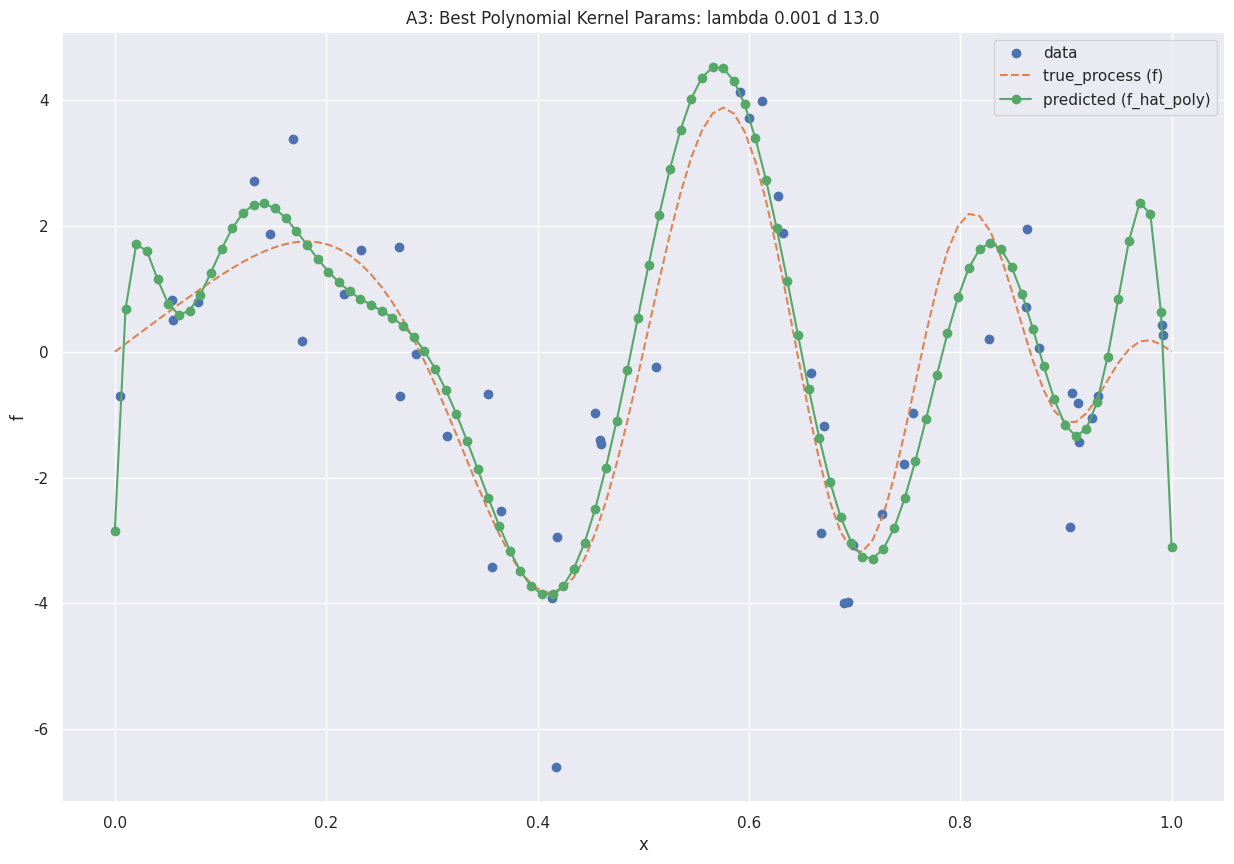

The script that saved this image: (Note: this script raises an exception after producing the figure.)
import numpy as np
import scipy
import matplotlib.pyplot as plt 
import seaborn as sns
import random


class KernelRidgeRegression:

    def __init__(self, kernel_fn, reg_lambda=1E-8, kernel_hyperparam = None):
        """
        Constructor
        """
        self.reg_lambda = reg_lambda
        self.alpha = None
        self.kernel_fn = kernel_fn
        self.X_train = None
        self.kernel_hyperparam = kernel_hyperparam
        self.mean = None
        self.std = None

    def fit(self, X, y):
        """
            Trains the model
            Arguments:
                X is a n-by-d array
                y is an n-by-1 array
            Returns:
                alpha
        """
        self.mean = np.mean(X, axis = 0)
        self.std = np.std(X, axis = 0)
        X = X - self.mean
        X = X/self.std
        self.X_train = X

        K = self.kernel_fn(X, X, self.kernel_hyperparam)
        self.alpha = np.linalg.solve(K + self.reg_lambda*np.eye(K.shape[0]), y)
        return self.alpha

    def predict(self, X):
        """
        Use the trained model to predict values for each instance in X
        Arguments:
            X is a n-by-d numpy array
        Returns:
            an n-by-1 numpy array of the predictions
        """
        X = X - self.mean
        X = X/self.std
        K_pred = self.kernel_fn(self.X_train, X, self.kernel_hyperparam)


        # predict
        return K_pred.T.dot(self.alpha)


def true_process(x):
    return 4*np.sin(np.pi*x)*np.cos(6*np.pi*x**2)

def generate_data(n):
    x = np.random.rand(n)
    eps = np.random.randn(n)
    y = 4*np.sin(np.pi*x)*np.cos(6*np.pi*x**2) + eps
    return x.reshape(-1,1), y

def k_poly(X, Z, d):
    return (1+X.dot(Z.T))**d #for x_i -- row of X and z_i -- row of Z

def squared_l2_dist(X, Z):
    return np.sum((X[:,:,None] - Z[:,:,None].T)**2, axis = 1)

def k_rbf(X, Z, gamma):
    return np.exp(-gamma*squared_l2_dist(X,Z))

def mse(x, y):
    return np.mean((x-y)**2)

def loo_error(model, X, y, reg_lambda, kernel_hyperparam):
    model.reg_lambda = reg_lambda
    model.kernel_hyperparam = kernel_hyperparam
    mse = []
    for i in range(len(X)):
        cv_indices = np.ones(len(X)) #Take all indices
        cv_indices[i] = 0 #except one
        cv_indices = cv_indices.astype('bool')
        X_cv, y_cv = X[cv_indices], y[cv_indices]
        X_eval, y_eval = X[i].reshape(1,-1), y[i].reshape(1,)
        model.fit(X_cv, y_cv)
        y_pred_cur = model.predict(X_eval)
        mse.append(np.mean((y_pred_cur - y_eval)**2))
    score = np.mean(mse)
    return score

def leave_one_out_CV(model, X, y, lambda_range, param_range):
    cv_scores = []
    for reg_lambda in lambda_range:
        for kernel_hyperparam in param_range:
            cv_scores.append([loo_error(model, X, y, reg_lambda, kernel_hyperparam), reg_lambda, kernel_hyperparam])
    return np.array(cv_scores)

def k_fold_cv_error(k, model, X, y, reg_lambda, kernel_hyperparam):
    model.reg_lambda = reg_lambda
    model.kernel_hyperparam = kernel_hyperparam
    idx = np.random.permutation(len(X))
    idx_folds = np.array_split(idx, k) #create random folds
    # if len(idx_folds[-1]) < len(idx_folds[-2]): #don't take the last one if it is too small
    #     idx_folds = idx_folds[:-1]
    # print('Number of folds:', len(idx_folds))
    score = []
    for i in range(len(idx_folds)):
        cur_idx_folds = idx_folds[:]
        val_idx = cur_idx_folds.pop(i)
        train_idx = np.concatenate(cur_idx_folds)
        X_train, y_train = X[train_idx], y[train_idx]
        X_val, y_val = X[val_idx], y[val_idx]
        model.fit(X_train, y_train)
        y_pred = model.predict(X_val)
        score.append(mse(y_pred, y_val))
    return np.mean(score)

def CV(k_fold, model, X, y, lambda_range, param_range):
    cv_scores = []
    for reg_lambda in lambda_range:
        for kernel_hyperparam in param_range:
            cv_scores.append([k_fold_cv_error(k_fold, model, X, y, reg_lambda, kernel_hyperparam), reg_lambda, kernel_hyperparam])
    return np.array(cv_scores)


def Bootstrap_f(model, X, y, bootstrap_iter = 300):
    X_plot = np.linspace(0,1,100).reshape(-1,1) #fine grid
    fbs = []
    print('BOOOTSTRAP PARAMS:', model.reg_lambda, model.kernel_hyperparam)
    for i in range(bootstrap_iter):
        boot_idx = np.random.choice(len(X), size=len(X), replace = True)
        X_boot, y_boot = X[boot_idx], y[boot_idx]
        model.fit(X_boot, y_boot)
        yb_pred = model.predict(X_plot)
        fbs.append(yb_pred)
    CI_lower = np.percentile(fbs, 5, interpolation = 'lower', axis = 0)
    CI_upper = np.percentile(fbs, 95, interpolation = 'higher', axis = 0)
    return CI_lower, CI_upper, fbs

def Bootstrap_exp_error_diff(polyRidge, rbfRidge, X, y, bootstrap_iter = 300):
    exp_err_diffs = []
    for i in range(bootstrap_iter):
        boot_idx = np.random.choice(len(X), size=len(X), replace = True)
        X_boot, y_boot = X[boot_idx], y[boot_idx]
        poly_yb_pred = polyRidge.predict(X_boot)
        rbf_yb_pred = rbfRidge.predict(X_boot)
        exp_err_diffs.append(np.mean((y_boot - poly_yb_pred)**2 - (y_boot - rbf_yb_pred)**2))
    CI_lower = np.percentile(exp_err_diffs, 5)
    CI_upper = np.percentile(exp_err_diffs, 95)
    return CI_lower, CI_upper

        
if __name__ == "__main__":
    def parts_abc(n, k_fold, names, bootstrap_iter):
        sns.set()
        #parts a and b
        X, y = generate_data(n)

        #Find the best params for poly kernel
        lambda_range = 10.0**(-np.arange(2,10))
        d_range = np.arange(4,20)

        polyRidge = KernelRidgeRegression(k_poly)

        loo_scores_poly = CV(k_fold, polyRidge, X, y, lambda_range, d_range)
        best_index = np.argmin(loo_scores_poly[:,0])

        #Plot the results
        print('Best LOO CV params for Polynomial Kernel:', loo_scores_poly[best_index])

        polyRidge.reg_lambda = loo_scores_poly[best_index][1]
        polyRidge.kernel_hyperparam = loo_scores_poly[best_index][2]
        polyRidge.fit(X, y)
        X_plot = np.linspace(0,1,100).reshape(-1,1)
        y_pred = polyRidge.predict(X_plot)
        args = np.argsort(X[:,0])
        plt.figure(figsize = (15,10))
        plt.plot(X[args,0], y[args], 'o', label = 'data')
        plt.plot(X_plot[:,0], true_process(X_plot[:, 0]), '--', label = 'true_process (f)')
        plt.plot(X_plot[:,0], y_pred, '-o', label = 'predicted (f_hat_poly)')
        plt.title('A3: Best Polynomial Kernel Params: lambda {} d {}'.format(loo_scores_poly[best_index][1], loo_scores_poly[best_index][2]))
        plt.xlabel('x')
        plt.ylabel('f')
        plt.legend()
        plt.savefig('figures/A3' + names[0] + '_poly.pdf')
        plt.show()


        #Find the best params for rbf kernel
        lambda_range = 10.0**(-np.arange(2,10))
        gamma_range = (1/np.median(squared_l2_dist(X, X)))*np.linspace(0,2,10)

        rbfRidge = KernelRidgeRegression(k_rbf)

        loo_scores_rbf = CV(k_fold, rbfRidge, X, y, lambda_range, gamma_range)
        best_index = np.argmin(loo_scores_rbf[:,0])

        #Plot the results
        print('Best LOO CV params for RBF Kernel:', loo_scores_rbf[best_index])

        rbfRidge.reg_lambda = loo_scores_rbf[best_index][1]
        rbfRidge.kernel_hyperparam = loo_scores_rbf[best_index][2]
        rbfRidge.fit(X, y)
        X_plot = np.linspace(0,1,100).reshape(-1,1)
        y_pred = rbfRidge.predict(X_plot)
        args = np.argsort(X[:,0])
        plt.figure(figsize = (15,10))
        plt.plot(X[args,0], y[args], 'o', label = 'data')
        plt.plot(X_plot[:,0], true_process(X_plot[:, 0]), '--', label = 'true_process (f)')
        plt.plot(X_plot[:,0],y_pred, '-o', label = 'predicted (f_hat_rbf)')
        plt.title('A3: Best RBF Kernel Params: lambda {} gamma {}'.format(loo_scores_rbf[best_index][1], loo_scores_rbf[best_index][2]))
        plt.xlabel('x')
        plt.ylabel('f')
        plt.legend()
        plt.savefig('figures/A3' + names[0] + '_rbf.pdf')
        plt.show()


        #Part c

        #Poly kernel
        poly_CI_lower, poly_CI_upper, poly_fbs = Bootstrap_f(polyRidge, X, y, bootstrap_iter)

        polyRidge.reg_lambda = loo_scores_poly[best_index][1]
        polyRidge.kernel_hyperparam = loo_scores_poly[best_index][2]
        polyRidge.fit(X, y)
        X_plot = np.linspace(0,1,100).reshape(-1,1)
        y_pred = polyRidge.predict(X_plot)
        args = np.argsort(X[:,0])
        start = 0
        plt.figure(figsize = (15,10))
        plt.plot(X[args,0], y[args], 'o', label = 'data', color = 'green')
        plt.plot(X_plot[start:,0], true_process(X_plot[:, 0])[start:], '--', label = 'true_process (f)', color = 'C1')
        plt.plot(X_plot[start:,0], y_pred[start:], '-', label = 'predicted (f_hat_poly)', color = 'C0')
        plt.plot(X_plot[start:,0], poly_CI_lower[start:], '-.', label = 'CI_lower', color = 'C0')
        plt.plot(X_plot[start:,0], poly_CI_upper[start:], '-.', label = 'CI_upper', color = 'C0')
        plt.title('A3: 90% CI for the poly Model with lambda {} d {}'.format(loo_scores_poly[best_index][1], loo_scores_poly[best_index][2]))
        plt.xlabel('x')
        plt.ylabel('f')
        plt.fill_between(X_plot[start:,0], poly_CI_lower[start:], poly_CI_upper[start:], alpha = 0.2, color = 'C0')
        plt.legend()
        plt.savefig('figures/A3' + names[1] + '_poly.pdf')
        plt.show()

        start = 2
        plt.figure(figsize = (15,10))
        plt.plot(X[args,0], y[args], 'o', label = 'data', color = 'green')
        plt.plot(X_plot[start:,0], true_process(X_plot[:, 0])[start:], '--', label = 'true_process (f)', color = 'C1')
        plt.plot(X_plot[start:,0], y_pred[start:], '-', label = 'predicted (f_hat_poly)', color = 'C0')
        plt.plot(X_plot[start:,0], poly_CI_lower[start:], '-.', label = 'CI_lower', color = 'C0')
        plt.plot(X_plot[start:,0], poly_CI_upper[start:], '-.', label = 'CI_upper', color = 'C0')
        plt.title('A3: 90% CI for the poly Model with lambda {} d {} (omitting the first two points)'.format(loo_scores_poly[best_index][1], loo_scores_poly[best_index][2]))
        plt.xlabel('x')
        plt.ylabel('f')
        plt.fill_between(X_plot[start:,0], poly_CI_lower[start:], poly_CI_upper[start:], alpha = 0.2, color = 'C0')
        plt.legend()
        plt.savefig('figures/A3' + names[1] + '_poly_zoomed.pdf')
        plt.show()
        
        #Rbf kernel:
        rbf_CI_lower, rbf_CI_upper, rbf_fbs = Bootstrap_f(rbfRidge, X, y, bootstrap_iter)

        rbfRidge.reg_lambda = loo_scores_rbf[best_index][1]
        rbfRidge.kernel_hyperparam = loo_scores_rbf[best_index][2]
        rbfRidge.fit(X, y)
        X_plot = np.linspace(0,1,100).reshape(-1,1)
        y_pred = rbfRidge.predict(X_plot)
        args = np.argsort(X[:,0])
        start = 0
        plt.figure(figsize = (15,10))
        plt.plot(X[args,0], y[args], 'o', label = 'data', color = 'green')
        plt.plot(X_plot[start:,0], true_process(X_plot[:, 0])[start:], '--', label = 'true_process (f)', color = 'C1')
        plt.plot(X_plot[start:,0], y_pred[start:], '-', label = 'predicted (f_hat_rbf)', color = 'C0')
        plt.plot(X_plot[start:,0], rbf_CI_lower[start:], '-.', label = 'CI_lower', color = 'C0')
        plt.plot(X_plot[start:,0], rbf_CI_upper[start:], '-.', label = 'CI_upper', color = 'C0')
        plt.title('A3: 90% CI for the rbf Model with lambda {} gamma {}'.format(loo_scores_rbf[best_index][1], loo_scores_rbf[best_index][2]))
        plt.xlabel('x')
        plt.ylabel('f')
        plt.fill_between(X_plot[:,0], rbf_CI_lower[start:], rbf_CI_upper[start:], alpha = 0.2, color = 'C0')
        plt.legend()
        plt.savefig('figures/A3' + names[1] + '_rbf.pdf')
        plt.show()
        return polyRidge, rbfRidge

    #Run parts a,b,c:
    parts_abc(n = 50, k_fold = 50, names = ['b', 'c'], bootstrap_iter = 300)

    #Part d:
    polyRidge, rbfRidge = parts_abc(n = 300, k_fold = 10, names = ['db', 'dc'], bootstrap_iter = 300)

    #Part e:
    X_new, y_new = generate_data(1000) #generate m additional samples
    err_CI_lower, err_CI_upper = Bootstrap_exp_error_diff(polyRidge, rbfRidge, X_new, y_new, bootstrap_iter = 300)

    print('Expected Error Difference 90% CI:', [err_CI_lower, err_CI_upper])
    #Expected Error Difference 90% CI: [0.0375219151004259, 0.12906511083264974]
    #Does not contain zero -> RBF kernel is better!



